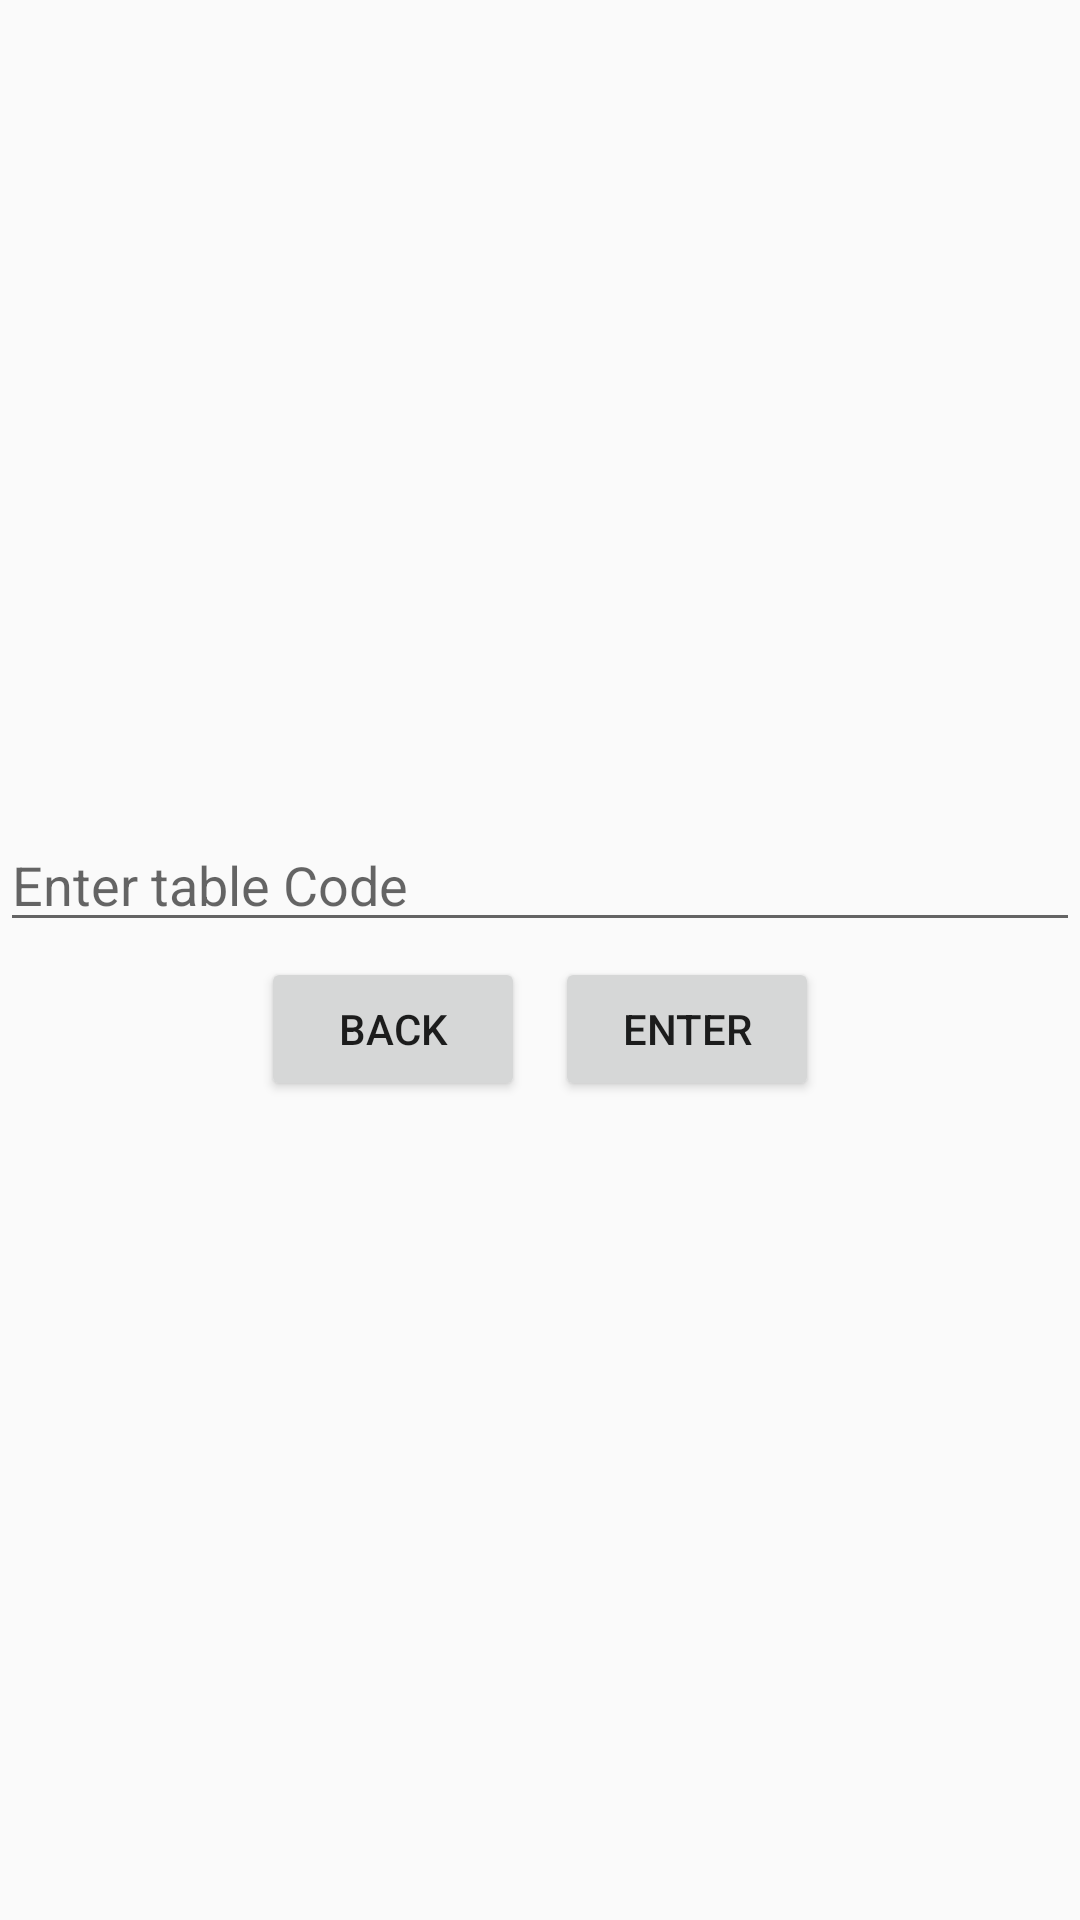

This screen was rendered from an Android layout file. Write that file and the resources it references.
<!-- AndroidManifest.xml: application theme Theme.TableOrder -->
<!-- res/layout/activity_table_verification.xml -->
<?xml version="1.0" encoding="utf-8"?>
<LinearLayout xmlns:android="http://schemas.android.com/apk/res/android"
    xmlns:app="http://schemas.android.com/apk/res-auto"
    xmlns:tools="http://schemas.android.com/tools"
    android:layout_width="match_parent"
    android:layout_height="match_parent"
    android:orientation="vertical"
    android:gravity="center_vertical"
    tools:context=".TableVerification">

    <EditText
        android:id="@+id/tableCodeET"
        android:layout_width="match_parent"
        android:layout_height="wrap_content"
        android:ems="10"
        android:inputType="textPersonName"
        android:hint="Enter table Code" />
    <LinearLayout
        android:layout_width="match_parent"
        android:orientation="horizontal"
        android:gravity="center_horizontal"
        android:layout_marginTop="5sp"
        android:layout_height="wrap_content">
        <Button
            android:id="@+id/tableCodeBackBtn"
            android:onClick="back"
            android:layout_marginRight="5sp"
            android:layout_width="wrap_content"
            android:layout_height="wrap_content"
            android:text="Back" />
         <Button
            android:id="@+id/tableCodeEnterBtn"
            android:onClick="verifyCode"
             android:layout_marginLeft="5sp"
            android:layout_width="wrap_content"
            android:layout_height="wrap_content"
            android:text="Enter" />

    </LinearLayout>
</LinearLayout>
<!-- resources referenced by this layout -->
<resources>
  <style name="Theme.TableOrder" parent="Theme.AppCompat.DayNight.NoActionBar">
          
          <item name="colorPrimary">@color/purple_500</item>
          <item name="colorPrimaryVariant">@color/purple_700</item>
          <item name="colorOnPrimary">@color/white</item>
          
          <item name="colorSecondary">@color/teal_200</item>
          <item name="colorSecondaryVariant">@color/teal_700</item>
          <item name="colorOnSecondary">@color/black</item>
          
          <item name="android:statusBarColor" tools:targetApi="l">?attr/colorPrimaryVariant</item>
          
      </style>
  <color name="purple_500">#FF6200EE</color>
  <color name="purple_700">#FF3700B3</color>
  <color name="white">#FFFFFFFF</color>
  <color name="teal_200">#FF03DAC5</color>
  <color name="teal_700">#FF018786</color>
  <color name="black">#FF000000</color>
</resources>
